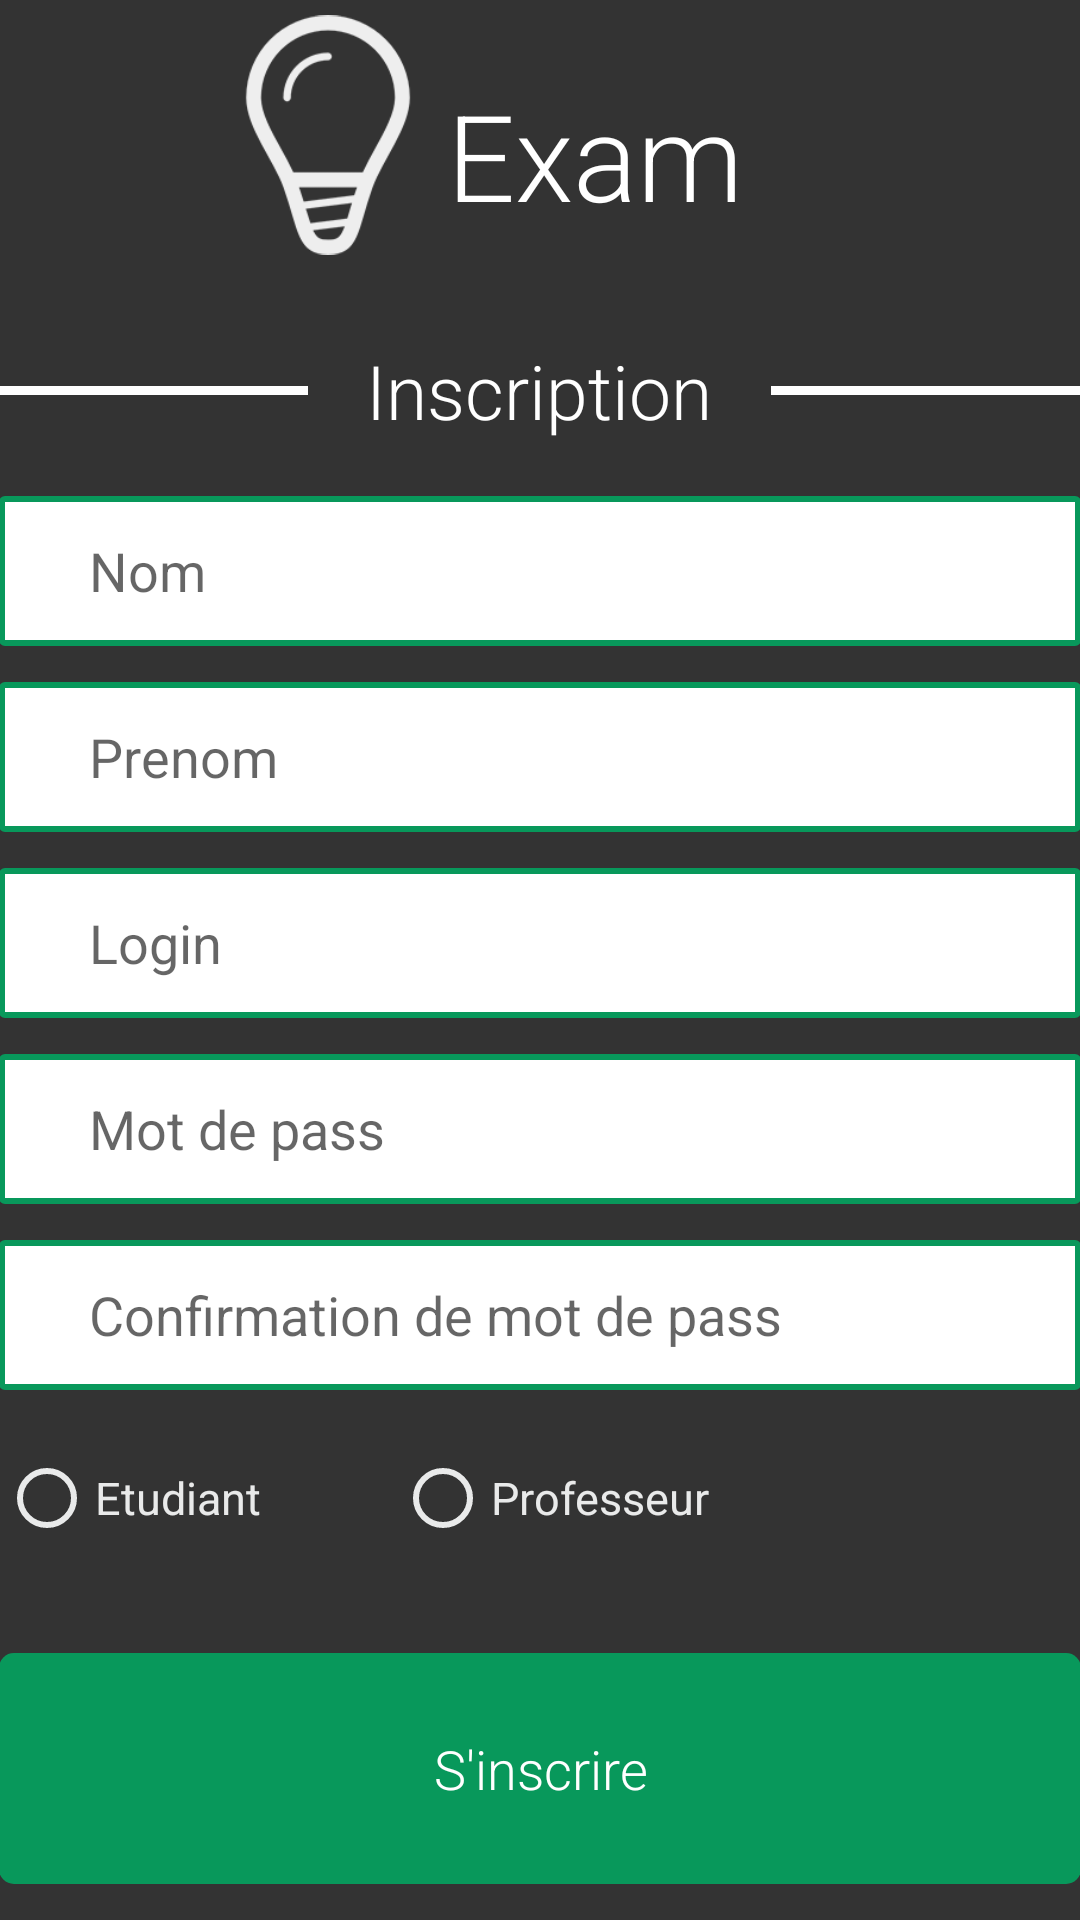

Write the Android layout XML for this screen, with the resource values it uses.
<!-- AndroidManifest.xml: application theme AppTheme -->
<!-- res/layout/activity_inscription.xml -->
<?xml version="1.0" encoding="utf-8"?>
<LinearLayout xmlns:android="http://schemas.android.com/apk/res/android"
    xmlns:app="http://schemas.android.com/apk/res-auto"
    xmlns:tools="http://schemas.android.com/tools"
    android:id="@+id/activity_welcome"
    android:layout_width="match_parent"
    android:orientation="vertical"
    android:layout_height="match_parent"
    android:paddingBottom="@dimen/activity_vertical_margin"
    android:paddingLeft="@dimen/activity_horizontal_margin"
    android:paddingRight="@dimen/activity_horizontal_margin"
    android:paddingTop="@dimen/activity_vertical_margin"
    tools:context="com.ronomicro.exame.welcome">

    <LinearLayout
        android:orientation="horizontal"
        android:layout_width="match_parent"
        android:layout_height="wrap_content"
        android:layout_weight="1"
        android:layout_marginTop="5dp"
        android:layout_marginBottom="10dp"
        android:layout_gravity="center">
        <ImageView
            android:id="@+id/imageView3"
            android:layout_width="1dp"
            android:layout_height="80dp"
            app:srcCompat="@drawable/logo1"

            android:layout_weight="0.07"
            android:layout_marginLeft="70dp"/>

        <TextView
            android:layout_width="wrap_content"
            android:layout_height="wrap_content"
            android:text="@string/exame"
            android:layout_weight="0.10"
            android:textSize="40sp"
            android:textColor="@color/white"
            android:gravity="left"
            android:layout_marginTop="20dp"
            />


    </LinearLayout>


    <LinearLayout
        android:orientation="horizontal"
        android:layout_width="match_parent"
        android:layout_height="wrap_content"
        android:layout_weight="1">


        <Button
            android:layout_width="wrap_content"
            android:layout_height="3dip"
            android:id="@+id/button"
            android:layout_weight="1"
            android:background="@drawable/rectangle1"
            android:layout_gravity="center_vertical"/>

        <TextView
            android:text="Inscription"
            android:layout_width="wrap_content"
            android:layout_height="wrap_content"
            android:id="@+id/textView3"
            android:layout_weight="1"
            android:gravity="center"
            android:textColor="@color/white"
            android:textSize="25dp"
            android:layout_gravity="center_vertical"/>

        <Button
            android:layout_width="wrap_content"
            android:id="@+id/button2"
            android:layout_weight="1"
            android:layout_height="3dip"
            android:layout_gravity="center_vertical"
            android:background="@drawable/rectangle1"/>




    </LinearLayout>




        <LinearLayout
            android:layout_width="match_parent"
            android:layout_height="wrap_content"
            android:layout_weight="1"
            android:orientation="vertical">

            <EditText
                android:id="@+id/editText1"
                android:layout_width="match_parent"
                android:layout_height="50dp"
                android:layout_marginTop="12dp"
                android:background="@drawable/rectangle"
                android:ems="10"
                android:hint="Nom"
                android:inputType="textEmailAddress"
                android:paddingLeft="30dp"
                />


            <EditText
                android:id="@id/editText2"
                android:layout_width="match_parent"
                android:layout_height="50dp"
                android:layout_marginTop="12dp"
                android:background="@drawable/rectangle"
                android:inputType="textEmailAddress"
                android:ems="10"
                android:hint="Prenom"
                android:paddingLeft="30dp"
                />
            <EditText
                android:id="@+id/editText3"
                android:layout_width="match_parent"
                android:layout_height="50dp"
                android:layout_marginTop="12dp"
                android:background="@drawable/rectangle"
                android:inputType="textEmailAddress"
                android:ems="10"
                android:hint="Login"
                android:paddingLeft="30dp"
                />



            <EditText
                android:id="@+id/editText4"
                android:layout_width="match_parent"
                android:layout_height="50dp"
                android:layout_marginTop="12dp"
                android:background="@drawable/rectangle"
                android:ems="10"
                android:hint="Mot de pass"
                android:inputType="textPassword"
                android:paddingLeft="30dp"
                />

            <EditText
                android:id="@+id/editText5"
                android:layout_width="match_parent"
                android:layout_marginTop="12dp"
                android:layout_height="50dp"
                android:background="@drawable/rectangle"
                android:ems="10"
                android:hint="Confirmation de mot de pass"
                android:inputType="textPassword"
                android:paddingLeft="30dp"
                />

            <LinearLayout
                android:layout_width="match_parent"
                android:layout_height="40dp"
                android:layout_marginTop="20dp"
                android:orientation="horizontal"
                >

                <RadioGroup
                    android:layout_width="match_parent"
                    android:layout_height="match_parent"
                    android:layout_weight="1"
                    android:orientation="horizontal">

                    <RadioButton
                        android:id="@+id/radioButton1"
                        android:layout_width="132dp"
                        android:layout_height="wrap_content"
                        android:ems="10"
                        android:text="Etudiant"
                        android:textColor="@color/secondColor"
                        android:textSize="15dp"
                        app:buttonTint="@color/secondColor"/>

                    <RadioButton
                        android:id="@+id/radioButton2"
                        android:layout_width="match_parent"
                        android:layout_height="wrap_content"
                        android:layout_weight="1"
                        android:text="Professeur"
                        android:textColor="@color/secondColor"
                        android:textSize="15dp"
                        app:buttonTint="@color/secondColor"
                        />
                </RadioGroup>

            </LinearLayout>

        </LinearLayout>

    <Button
        android:layout_width="match_parent"
        android:layout_height="wrap_content"
        android:text="S'inscrire"
        android:textColor="@color/white"
        android:layout_marginTop="15dp"
        android:layout_marginBottom="12dp"
        android:layout_weight="1"
        android:onClick="insc"
        android:background="@drawable/button1"
        />



</LinearLayout>
<!-- resources referenced by this layout -->
<resources>
  <color name="secondColor">#e9eaea</color>
  <color name="white">#fff</color>
  <!-- drawable button1 (drawable) -->
  <?xml version="1.0" encoding="utf-8"?>
  <shape xmlns:android="http://schemas.android.com/apk/res/android"
      android:shape="rectangle">
      <gradient android:startColor="@color/colorAccent"
          android:endColor="@color/colorAccent"/>
  <corners android:radius="5dp"/>
      <padding android:bottom="20dp"
          android:left="20dp"
          android:right="20dp"
          android:top="20dp"/>
  </shape>
  <!-- drawable logo1: png bitmap (drawable, 6409 bytes) -->
  <!-- drawable rectangle (drawable) -->
  <?xml version="1.0" encoding="utf-8"?>
  <selector xmlns:android="http://schemas.android.com/apk/res/android">
      <item android:state_pressed="false">
          <shape android:shape="rectangle">
              <solid android:color="@color/white"/>
              <stroke android:width="2dp" android:color="@color/colorPrimary"/>
              <corners android:radius="1dp"/>
          </shape>
      </item>
      <item android:state_pressed="true">
          <shape android:shape="rectangle">
              <solid android:color="@color/white"/>
              <stroke android:width="2dp" android:color="@color/secondColor"/>
              <corners android:radius="5dp"/>
          </shape>
      </item>
  </selector>
  <!-- drawable rectangle1 (drawable) -->
  <?xml version="1.0" encoding="utf-8"?>
  <selector xmlns:android="http://schemas.android.com/apk/res/android">
      <item android:state_pressed="false">
          <shape android:shape="rectangle">
              <solid android:color="@color/white"/>
          </shape>
      </item>
      <item android:state_pressed="true">
          <shape android:shape="rectangle">
              <solid android:color="@color/white"/>
          </shape>
      </item>
  </selector>
  <string name="exame">Exam</string>
  <style name="AppTheme" parent="Theme.AppCompat.Light.DarkActionBar">
          
          <item name="colorPrimary">@color/colorPrimary</item>
          <item name="colorPrimaryDark">@color/colorPrimaryDark</item>
          <item name="colorAccent">@color/colorAccent</item>
          <item name="android:windowBackground">@color/windowsBackground</item>
          <item name="actionOverflowMenuStyle">@style/OverflowMenu</item>
          <item name="android:textViewStyle">@style/RobotoTextViewStyle</item>
          <item name="android:buttonStyle">@style/RobotoButtonStyle</item>
      </style>
  <color name="colorAccent">#08985b</color>
  <color name="colorPrimary">#08985b</color>
  <color name="colorPrimaryDark">#333333</color>
  <color name="windowsBackground">#333</color>
  <style name="OverflowMenu" parent="Widget.AppCompat.PopupMenu.Overflow">
          <item name="android:windowDisablePreview">true</item>
          <item name="overlapAnchor">false</item>
          <item name="android:dropDownVerticalOffset">5.0dp</item>
  
          <item name="android:textViewStyle">@style/RobotoTextViewStyle</item>
          <item name="android:buttonStyle">@style/RobotoButtonStyle</item>
      </style>
  <style name="RobotoTextViewStyle" parent="android:Widget.TextView">
          <item name="android:fontFamily">sans-serif-light</item>
      </style>
  <style name="RobotoButtonStyle" parent="android:Widget.Holo.Button">
          <item name="android:fontFamily">sans-serif-light</item>
      </style>
</resources>
